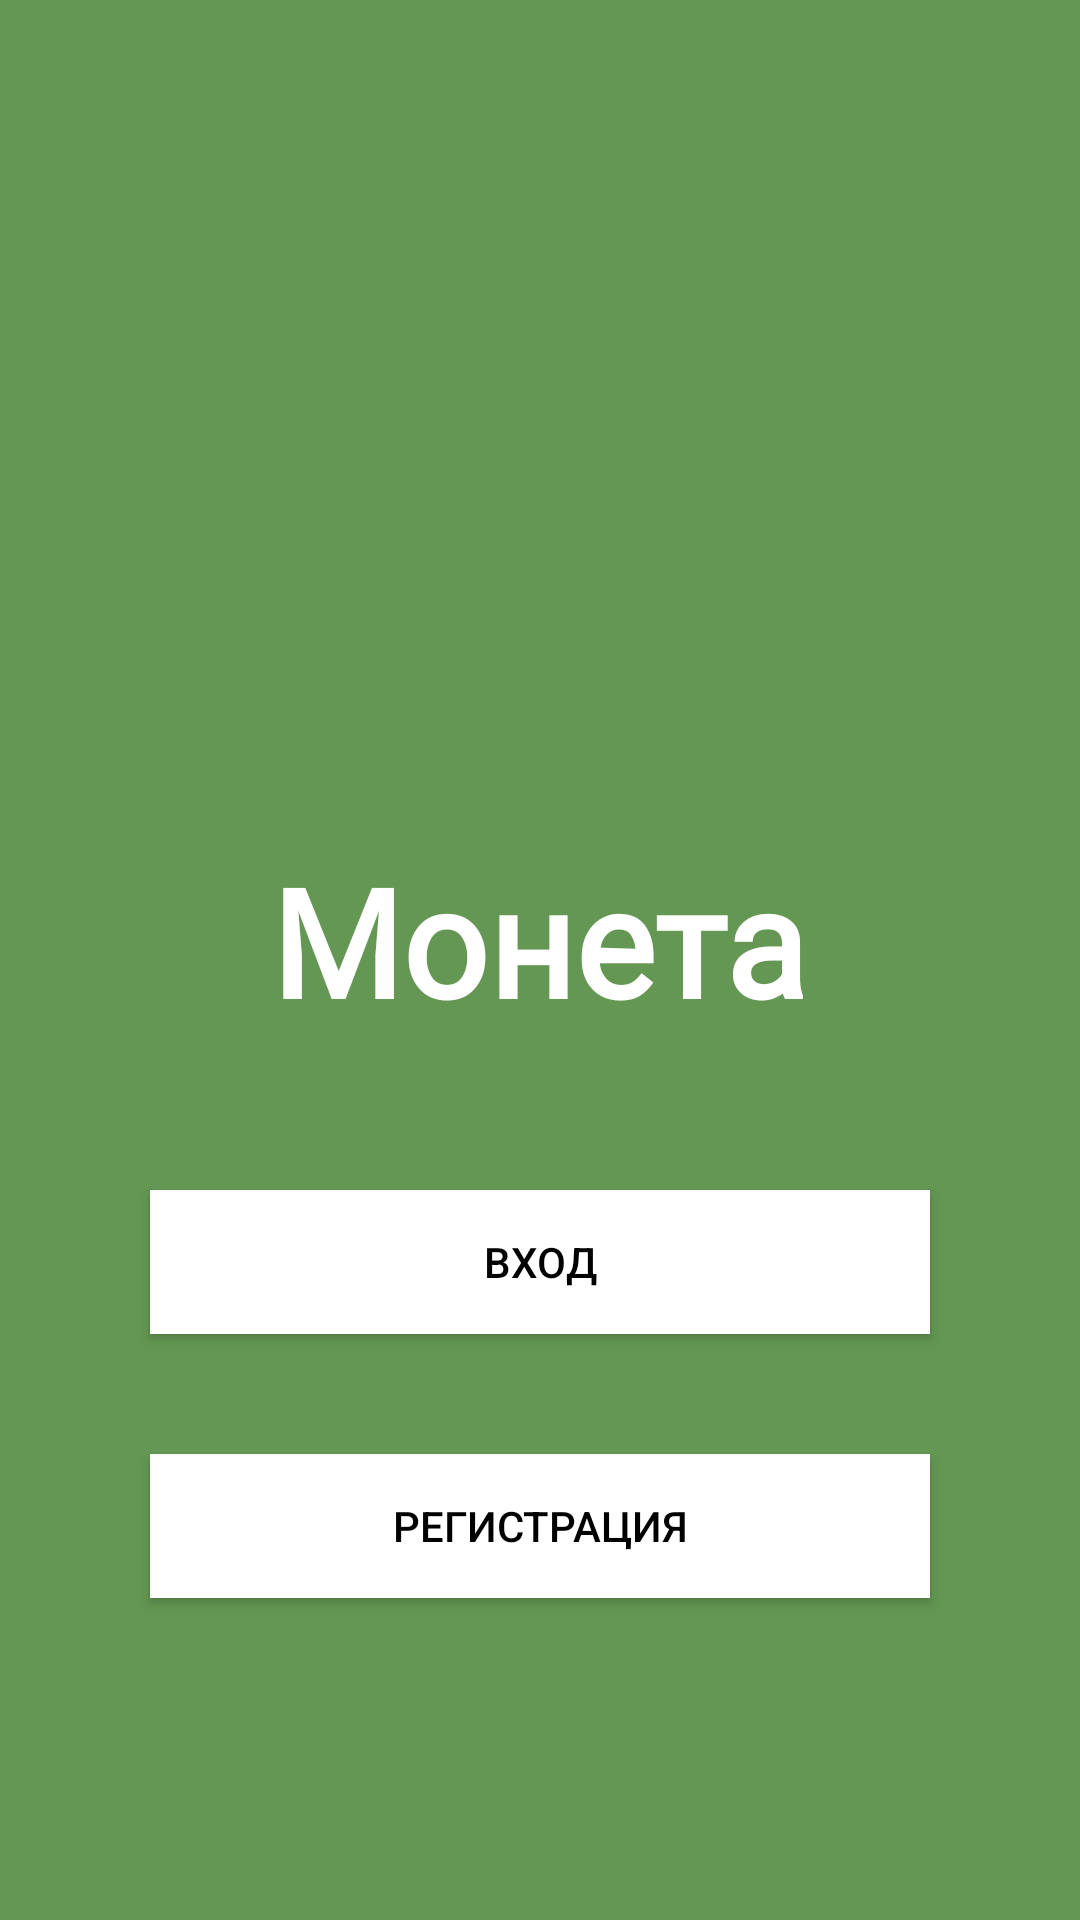

The Android layout XML behind this screen, and the referenced resources:
<!-- AndroidManifest.xml: application theme AppTheming -->
<!-- res/layout/activity_start.xml -->
<?xml version="1.0" encoding="utf-8"?>
<RelativeLayout xmlns:android="http://schemas.android.com/apk/res/android"
    xmlns:app="http://schemas.android.com/apk/res-auto"
    xmlns:tools="http://schemas.android.com/tools"
    android:layout_width="match_parent"
    android:layout_height="match_parent"
    android:padding="30dp"
    android:background="@color/MoneyGreen">


    <TextView
        android:id="@+id/text1"
        android:layout_width="wrap_content"
        android:layout_height="wrap_content"
        android:layout_centerHorizontal="true"
        android:layout_marginTop="250dp"
        android:fontFamily="@font/playfair_display"
        android:text="Mонета"
        android:textColor="@android:color/white"
        android:textSize="50sp"
        android:textStyle="bold" />


    <Button
        android:id="@+id/loginBtn"
        android:layout_width="match_parent"
        android:layout_height="wrap_content"
        android:layout_below="@id/text1"
        android:layout_marginStart="20dp"
        android:layout_marginTop="50dp"
        android:layout_marginEnd="20dp"
        android:layout_marginBottom="20dp"
        android:background="@color/white"
        android:text="Вход"
        android:textColor="@android:color/black" />

    <Button
        android:layout_width="match_parent"
        android:layout_height="wrap_content"
        android:layout_margin="20dp"
        android:text="Регистрация"
        android:textColor="@android:color/black"
        android:background="@color/white"
        android:layout_below="@id/loginBtn"
        android:id="@+id/registerbtn" />






</RelativeLayout>
<!-- resources referenced by this layout -->
<resources>
  <color name="MoneyGreen">#649753</color>
  <color name="white">#FFFFFFFF</color>
  <style name="AppTheming" parent="Theme.AppCompat.Light.NoActionBar">
          
          <item name="colorPrimary">#649753</item>
          <item name="colorPrimaryDark">#649753</item>
          <item name="colorAccent">#649753</item>
      </style>
</resources>
